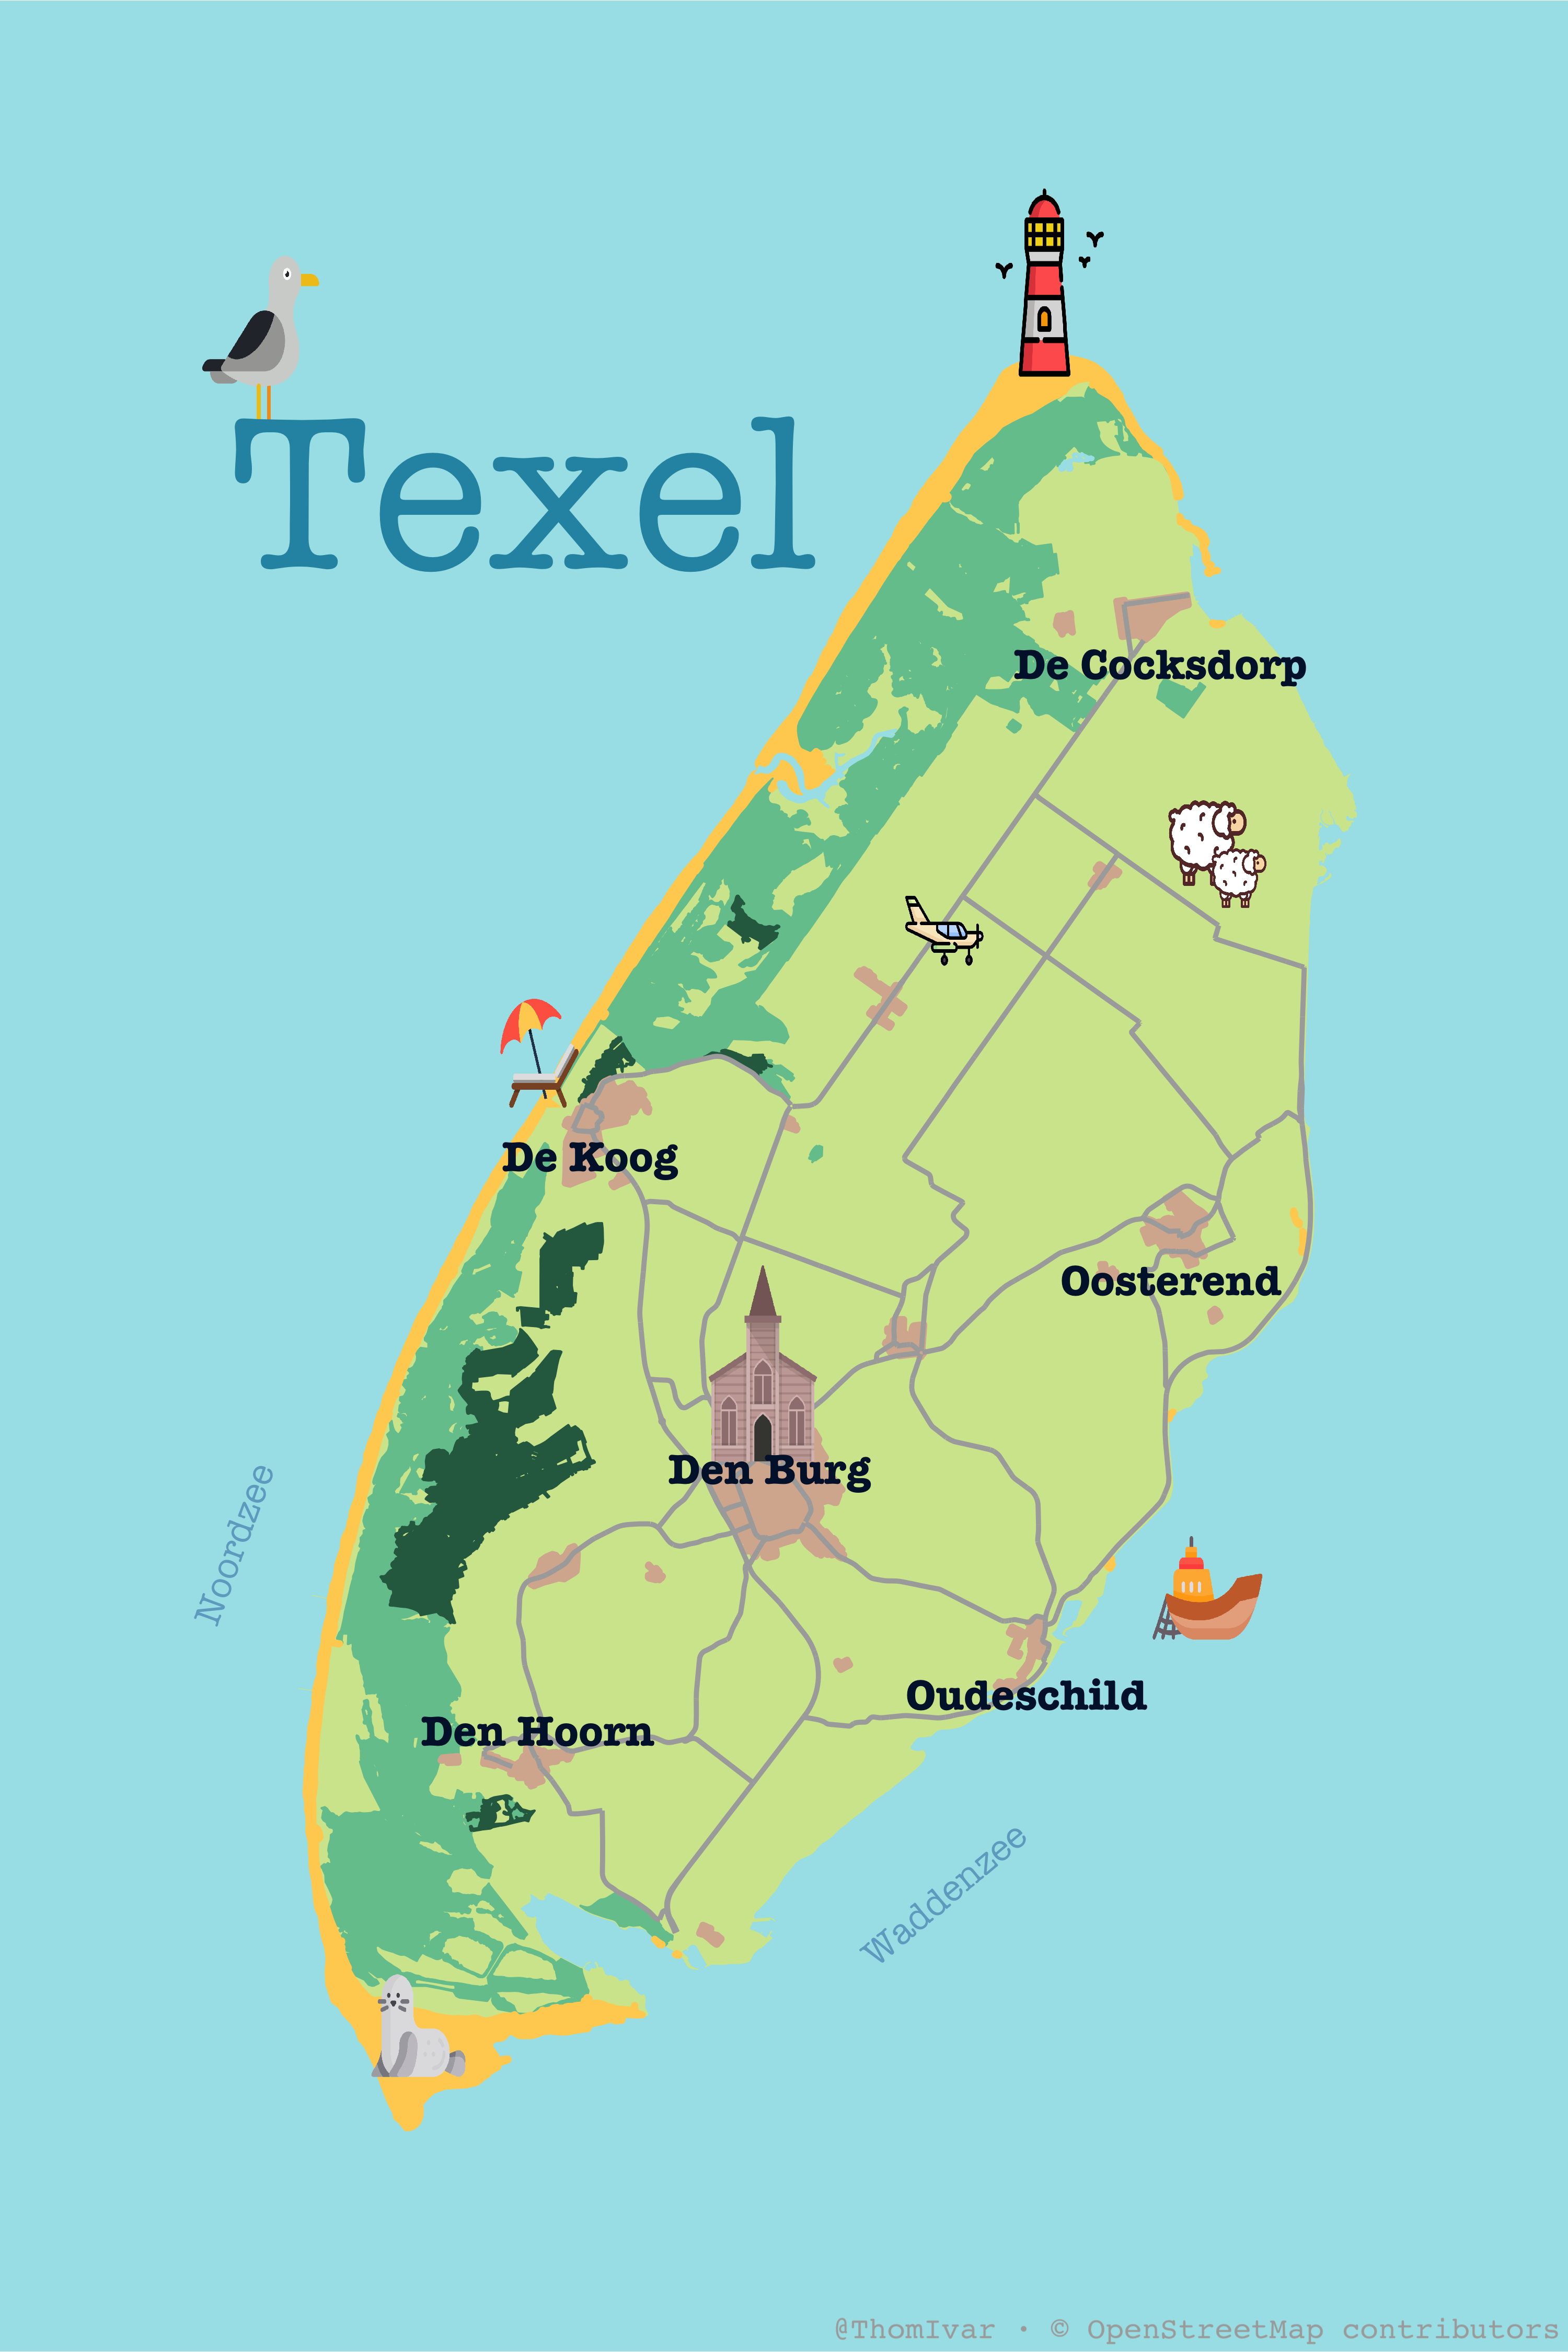

Generate this figure with R:
library(tidyverse)
library(osmdata)
library(osmplotr)
library(sf)
library(ggimage)

# -- find key's and values -- 
#av <- data.frame(name = available_features())
available_tags('natural')

# -- styling --
fontName = 'American Typewriter'
titleColor = '#2994B2'
textColor = '#011638'
textColor2 = 'steelblue'
beachColor = '#FFD160'
landColor = '#D2E69C'
forestColor = '#2d6a4f'
waterColor = '#A6E3E9'
scrubColor = '#74c69d'
villageColor = '#D7B49E'
roadColor = '#AAAAAA'

# -- collect data from OpenStreetMaps -- 
bbox_texel = c(4.7, 52.98, 4.90, 53.180)

streets <- opq(bbox_texel) %>% 
  add_osm_feature(key = 'highway', 
                  value = c('primary', 'secondary', 'tertiary')) %>% 
  osmdata_sf() %>% 
  pluck(5)

coast <- opq(bbox_texel) %>% 
  add_osm_feature(key = 'natural', value = 'coastline') %>% 
  osmdata_sf() %>% 
  pluck(5) %>% 
  osm_line2poly(bbox_texel) %>% 
  pluck(1)

water <- opq(bbox_texel) %>% 
  add_osm_feature(key = 'water') %>% 
  osmdata_sf() %>% 
  pluck(8) # extract polygons

forest <- opq(bbox_texel) %>% 
  add_osm_feature(key = 'landuse', value = 'forest') %>% 
  osmdata_sf() %>% 
  pluck(8) %>% # extract polygons
  dplyr::mutate(area = as.numeric(st_area(geometry))) %>% 
  dplyr::filter(area > 5e4)   # select only forests that cover at least 5km^2

beach <- opq(bbox_texel) %>% 
  add_osm_feature(key = 'natural', 
                  value = c('beach')) %>% 
  osmdata_sf() 

scrub <- opq(bbox_texel) %>% 
  add_osm_feature(key = 'natural', value = 'scrub') %>% 
  osmdata_sf() %>% 
  pluck(8)

places <- opq(bbox_texel) %>% 
  add_osm_feature(key = 'landuse', value = c('residential', 'commerical')) %>% 
  osmdata_sf() %>% 
  pluck(6) %>%  # extract polygons 
  dplyr::filter(is.na(name)) %>%   # only 4 bungelowparks have a name associated --> remove
  dplyr::mutate(area = as.numeric(st_area(geometry))) %>% 
  dplyr::filter(area > 1e4)   # select only residential areas that cover at least 1km^2
  
places.labels <- opq(bbox_texel) %>% 
  add_osm_feature(key = 'population') %>% 
  osmdata_sf() %>% 
  pluck(4) %>% # extract points 
  dplyr::filter(name %in% c('Den Burg', 'Oudeschild', 'Den Hoorn', 'De Cocksdorp', 
                            'De Koog', 'Oosterend'))


main <- ggplot(coast, aes(geometry = geometry)) +
  # add all data-parts of the map
  geom_sf(fill = landColor, color = 'transparent') +
  geom_sf(data = scrub,  fill = scrubColor, color = scrubColor) +
  geom_sf(data = beach$osm_multipolygons, fill = beachColor, color = beachColor, size = 1.5) +
  geom_sf(data = beach$osm_polygons, fill = beachColor, color = beachColor, size = 1.5) +
  geom_sf(data = forest, fill = forestColor, color = forestColor) +
  geom_sf(data = places, color = villageColor, fill = villageColor, size = 1.5) +
  geom_sf(data = water, fill = waterColor, color = waterColor) +
  geom_sf(data = streets, color = roadColor, size = 1.1) +
  # add the icons (credits: FreePik, Smashicons, Flat-icons-com, smashingstocks)
  geom_image(aes(x = 4.85, y = 53.194, image = '30DaysMaps/icons/lighthouse.png'), 
             size = 0.08) +
  geom_image(aes(x = 4.70, y = 53.187, image = '30DaysMaps/icons/seagull.png'), 
             size = 0.075) +
  geom_image(aes(x = 4.83, y = 53.12, image = '30DaysMaps/icons/aircraft.png'), 
             size = 0.05) +
  geom_image(aes(x = 4.88, y = 53.045, image = '30DaysMaps/icons/fishing-boat.png'), 
             size = 0.07) +
  geom_image(aes(x = 4.88, y = 53.13, image = '30DaysMaps/icons/sheep.png'), 
             size = 0.05) +
  geom_image(aes(x = 4.886, y = 53.126, image = '30DaysMaps/icons/sheep.png'), 
             size = 0.035) +
  geom_image(aes(x = 4.753, y = 53.106, image = '30DaysMaps/icons/beach-chair.png'), 
             size = 0.05) +
  geom_image(aes(x = 4.73, y = 52.995, image = '30DaysMaps/icons/seal.png'), 
             size = 0.060) +
  geom_image(aes(x = 4.795, y = 53.0715, image = '30DaysMaps/icons/church.png'), 
             size = 0.10) +
  # add the labels
  geom_text(data = places.labels,  aes(x = st_coordinates(geometry)[,1],  
                                       y = st_coordinates(geometry)[,2], 
                                       label = name, 
                                       vjust = ifelse(name %in% c('Den Hoorn', 'Den Burg'), -0.5, 2.2)), 
            family = fontName, hjust = 0.5, fontface = 'bold', 
            color = textColor, size = 7) +
  geom_text(aes(x = 4.695, 53.05), label =  'Noordzee', angle = 70, 
            color = textColor2, family = fontName, size = 6, alpha = 0.6) +
  geom_text(aes(x = 4.83, 53.01), label =  'Waddenzee', angle = 40, 
            color = textColor2, family = fontName, size = 6, alpha = 0.6) +
  annotate('text', x = 4.75, y = 53.17, label = 'Texel', size = 36, 
           family = fontName, color = titleColor) +
  xlim(4.664, 4.935) + ylim(52.97, 53.214) +
  theme_void() +
  theme(plot.background = element_rect(color = waterColor, fill = waterColor), 
        panel.background = element_rect(color = waterColor, fill = waterColor))

ggsave('30DaysMaps/texel.png', width = 10, height = 15)
